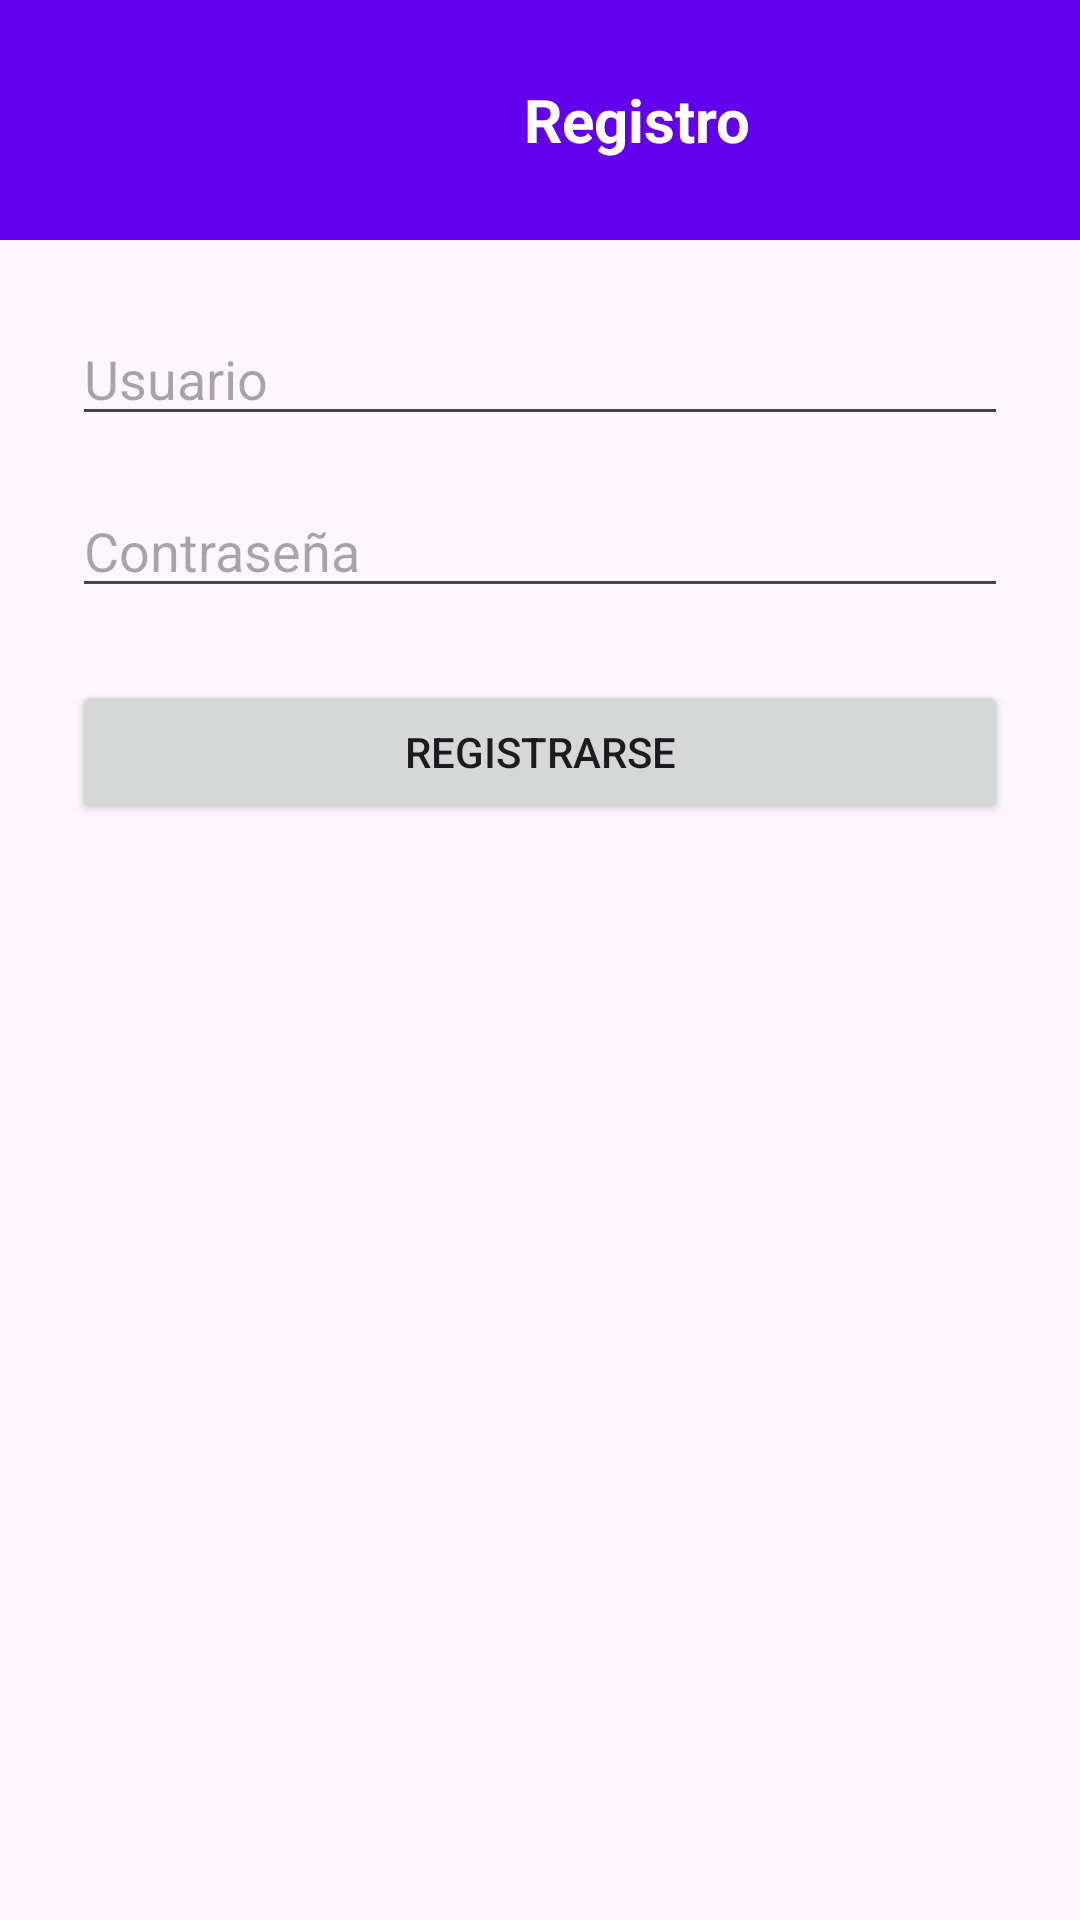

The Android layout XML behind this screen, and the referenced resources:
<!-- AndroidManifest.xml: application theme Theme.MiBibliotecaPeliculas -->
<!-- res/layout/activity_register.xml -->
<?xml version="1.0" encoding="utf-8"?>
<androidx.constraintlayout.widget.ConstraintLayout xmlns:android="http://schemas.android.com/apk/res/android"
    android:layout_width="match_parent"
    android:layout_height="match_parent"
    xmlns:app="http://schemas.android.com/apk/res-auto">

    
    <LinearLayout
        android:id="@+id/linearLayoutHeader"
        android:layout_width="match_parent"
        android:layout_height="wrap_content"
        android:background="@color/headerBackground"
        android:orientation="horizontal"
        android:padding="15dp"
        app:layout_constraintEnd_toEndOf="parent"
        app:layout_constraintStart_toStartOf="parent"
        app:layout_constraintTop_toTopOf="parent">

        <ImageView
            android:id="@+id/btBack"
            android:layout_width="50dp"
            android:layout_height="50dp"
            android:layout_gravity="center_vertical"
            android:padding="8dp"
            android:src="@drawable/ic_back"
            app:tint="@color/white" />

        <TextView
            android:id="@+id/tv_title"
            android:layout_width="0dp"
            android:layout_height="wrap_content"
            android:layout_gravity="center_vertical"
            android:layout_marginStart="15dp"
            android:layout_weight="1"
            android:gravity="center"
            android:text="Registro"
            android:textColor="@color/headerText"
            android:textSize="20sp"
            android:textStyle="bold" />
    </LinearLayout>

    
    <androidx.constraintlayout.widget.ConstraintLayout
        android:layout_width="match_parent"
        android:layout_height="0dp"
        android:padding="24dp"
        app:layout_constraintBottom_toBottomOf="parent"
        app:layout_constraintTop_toBottomOf="@id/linearLayoutHeader">

    <EditText
        android:id="@+id/etNuevoUsuario"
        android:layout_width="0dp"
        android:layout_height="wrap_content"
        android:hint="Usuario"
        app:layout_constraintTop_toTopOf="parent"
        app:layout_constraintStart_toStartOf="parent"
        app:layout_constraintEnd_toEndOf="parent"/>

    <EditText
        android:id="@+id/etNuevaPassword"
        android:layout_width="0dp"
        android:layout_height="wrap_content"
        android:hint="Contraseña"
        android:inputType="textPassword"
        android:layout_marginTop="16dp"
        app:layout_constraintTop_toBottomOf="@id/etNuevoUsuario"
        app:layout_constraintStart_toStartOf="parent"
        app:layout_constraintEnd_toEndOf="parent"/>

    <Button
        android:id="@+id/btnRegistrar"
        android:layout_width="0dp"
        android:layout_height="wrap_content"
        android:text="Registrarse"
        android:layout_marginTop="24dp"
        app:layout_constraintTop_toBottomOf="@id/etNuevaPassword"
        app:layout_constraintStart_toStartOf="parent"
        app:layout_constraintEnd_toEndOf="parent"/>

    </androidx.constraintlayout.widget.ConstraintLayout>
</androidx.constraintlayout.widget.ConstraintLayout>
<!-- resources referenced by this layout -->
<resources>
  <color name="headerBackground">#FF6200EE</color>
  <color name="headerText">#FFFFFFFF</color>
  <color name="white">#FFFFFFFF</color>
  <style name="Theme.MiBibliotecaPeliculas" parent="Base.Theme.MiBibliotecaPeliculas" />
  <style name="Base.Theme.MiBibliotecaPeliculas" parent="Theme.Material3.DayNight.NoActionBar">
          
          
      </style>
</resources>
